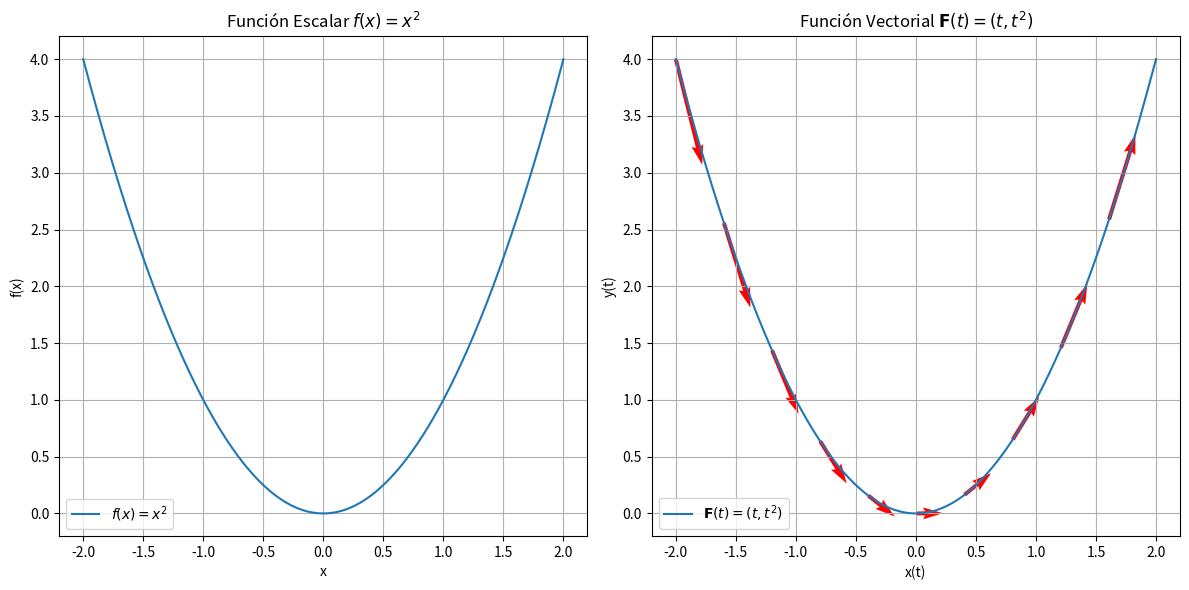

Write the Python code that produced this figure.
import numpy as np
import matplotlib.pyplot as plt

# Definir los valores de t y x
t = np.linspace(-2, 2, 400)
x = np.linspace(-2, 2, 400)

# Función escalar f(x) = x^2
f_x = x**2

# Función vectorial F(t) = (t, t^2)
F1_t = t
F2_t = t**2

# Crear la figura
fig, ax = plt.subplots(1, 2, figsize=(12, 6))

# Gráfico de la función escalar f(x) = x^2
ax[0].plot(x, f_x, label=r"$f(x) = x^2$")
ax[0].set_title("Función Escalar $f(x) = x^2$")
ax[0].set_xlabel("x")
ax[0].set_ylabel("f(x)")
ax[0].grid(True)
ax[0].legend()

# Gráfico de la función vectorial F(t) = (t, t^2)
ax[1].plot(F1_t, F2_t, label=r"$\mathbf{F}(t) = (t, t^2)$")
ax[1].quiver(F1_t[::40], F2_t[::40], np.ones_like(F1_t[::40]), 2*F1_t[::40], scale=20, color='r')
ax[1].set_title("Función Vectorial $\mathbf{F}(t) = (t, t^2)$")
ax[1].set_xlabel("x(t)")
ax[1].set_ylabel("y(t)")
ax[1].grid(True)
ax[1].legend()

plt.tight_layout()
plt.show()
